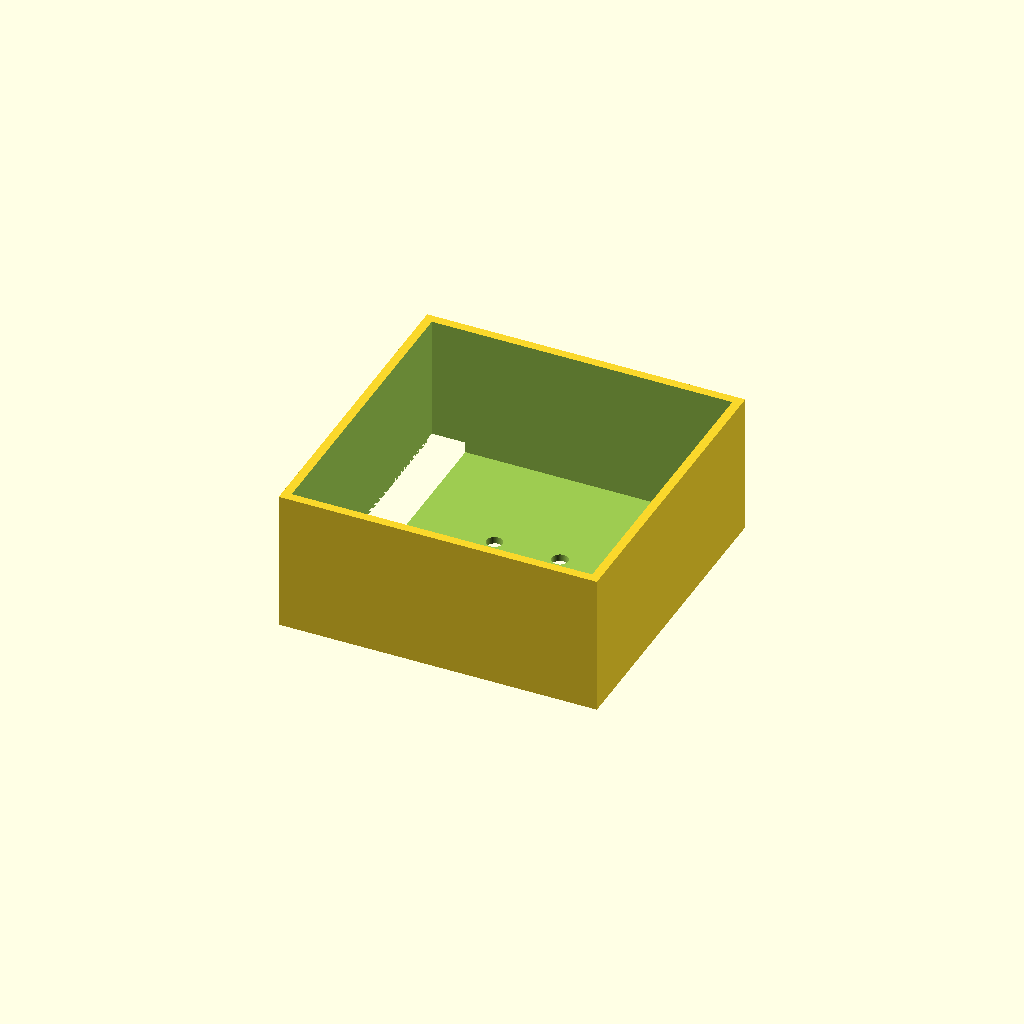
Cell 1: the model at its default parameters.
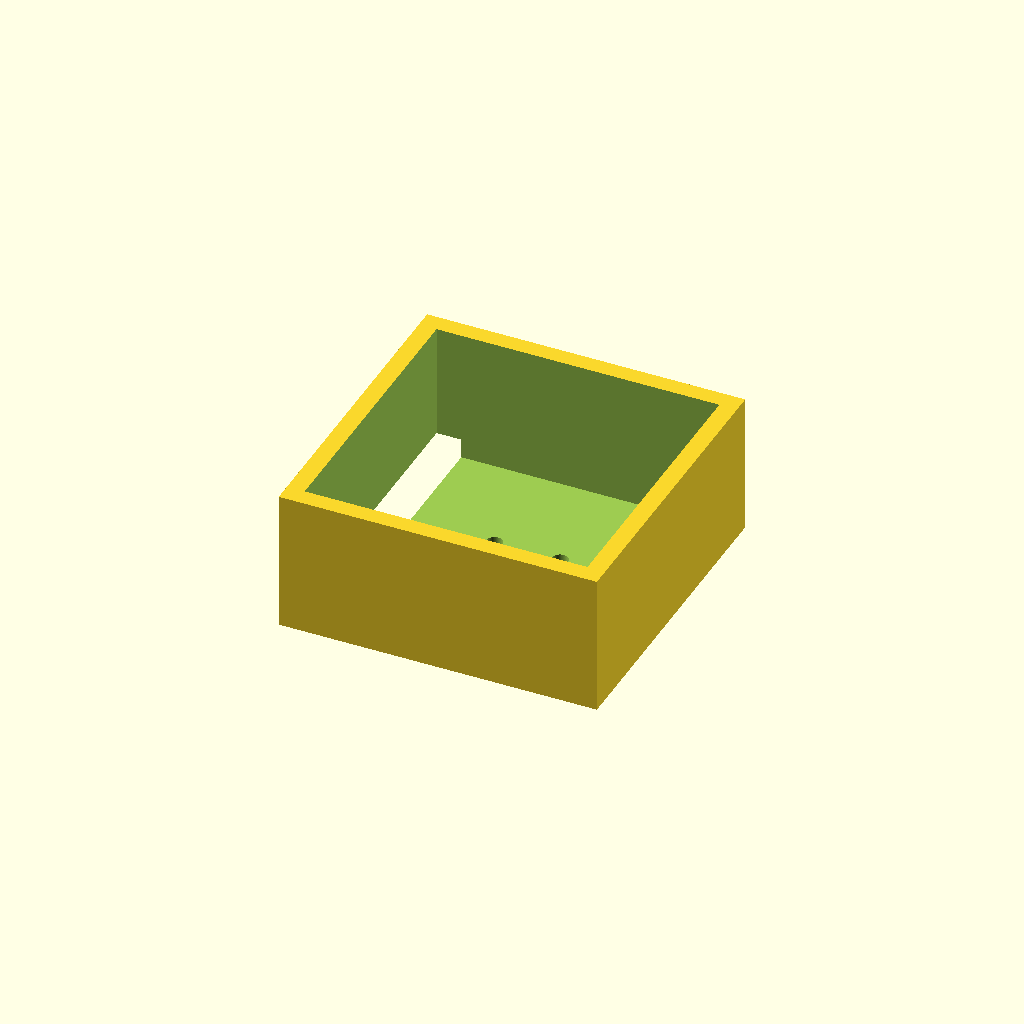
Cell 2: wall_thickness = 5 (everything else at default).
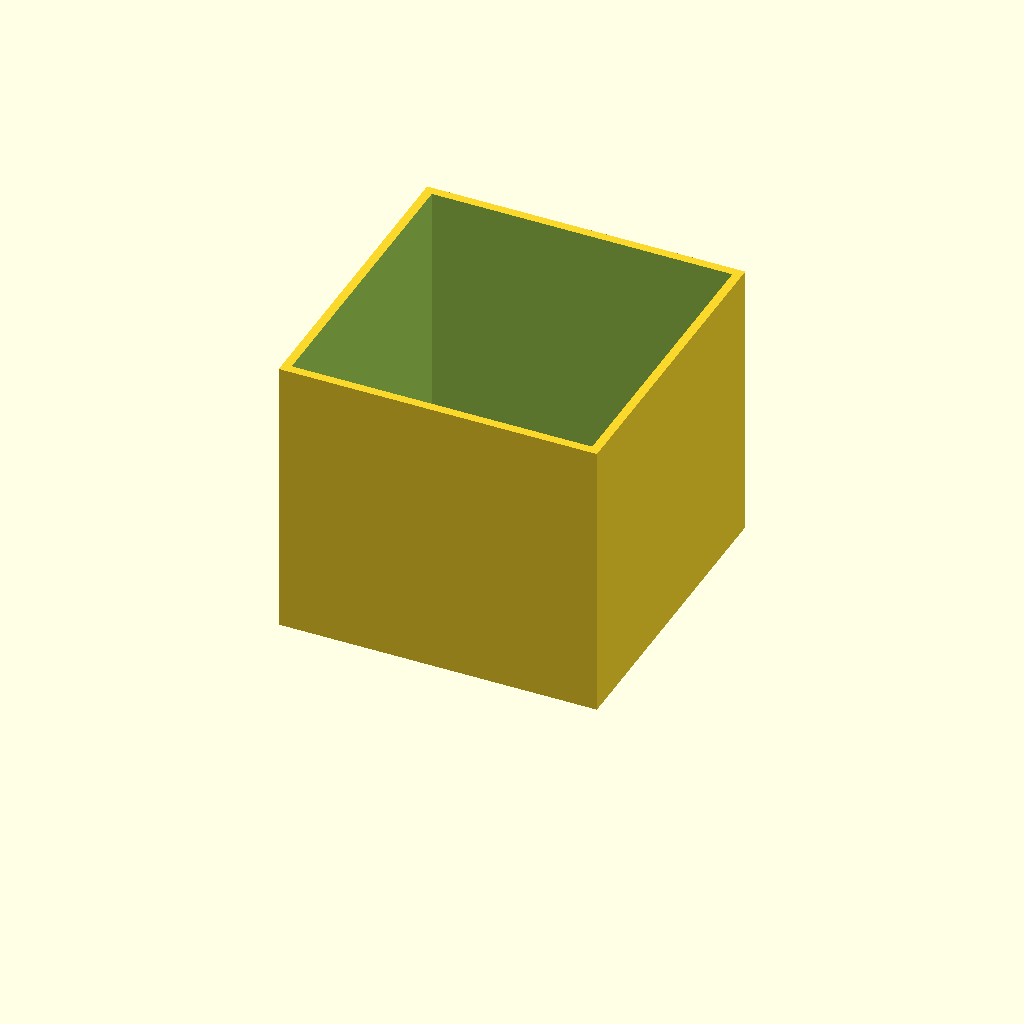
Cell 3 — box_height set to 80, the other parameters unchanged.
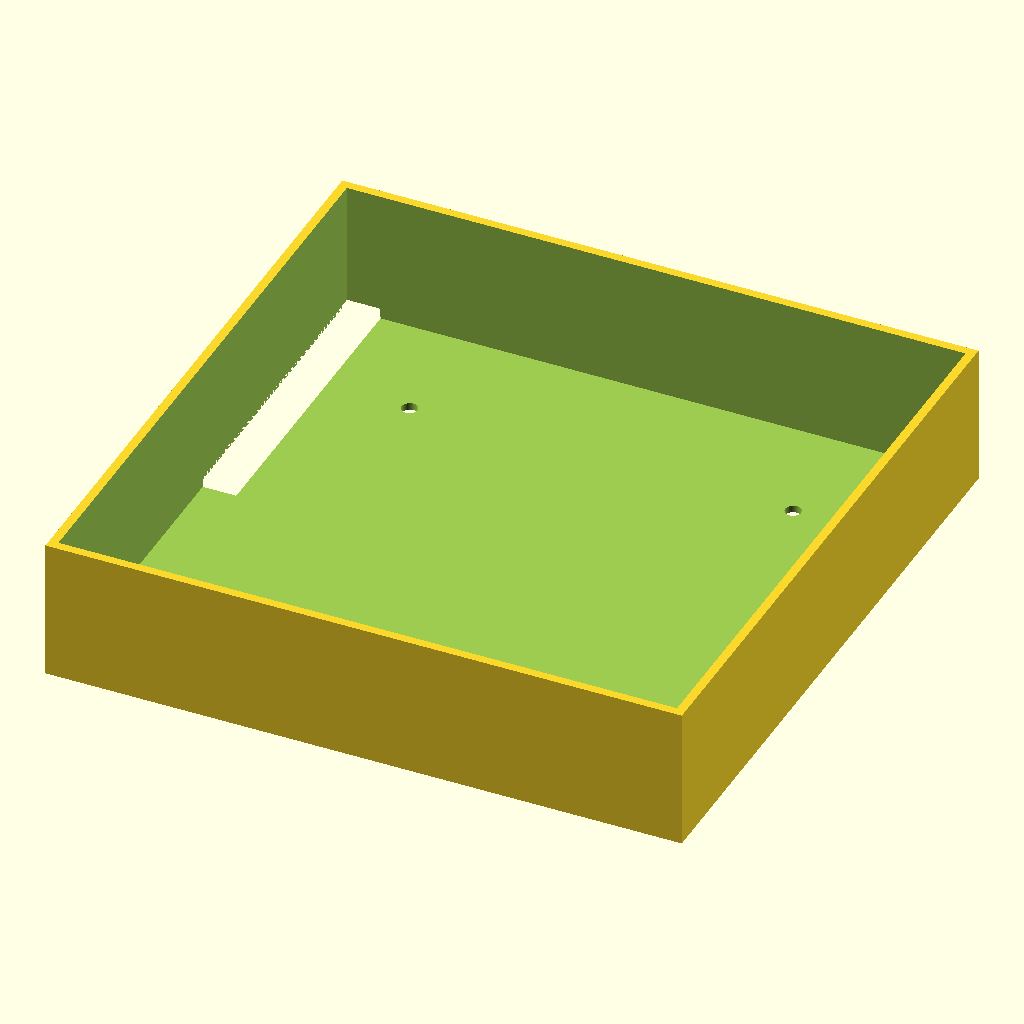
Cell 4 — outer_size set to 180, the other parameters unchanged.
One fixed orthographic camera (rotation 55°, 0°, 25°; colour scheme Cornfield) for every cell.
The OpenSCAD source (bench/results/gpu-v7-g6/code/scadcoder-v7/stirrer_fan_housing_s6_a1.scad):
// Magnetic stirrer housing for an 80 mm PC case fan
// Print orientation: top plate on bed (z = 0), walls rise to z = 40, open top

// ---------- Parameters ----------
top_thickness      = 2;     // top plate thickness
wall_thickness     = 2.5;   // wall thickness
box_height         = 40;    // total height of walls (open top at z = 40)
outer_size         = 90;    // outer X and Y size of box
screw_hole_d       = 4.5;   // M4 screw hole diameter
screw_hole_pitch   = 71.5;  // square pattern pitch for screw holes
cable_notch_w      = 12;    // cable notch width
cable_notch_depth  = 8;     // notch depth from open edge (z = 32 to 40)
eps                = 0.5;   // cutter overshoot past faces

$fn = 96;

// ---------- Derived ----------
inner_size = outer_size - 2 * wall_thickness;   // 85 x 85 mm open top
first_hole = (outer_size - screw_hole_pitch) / 2; // 9.25 mm offset from centre

// ---------- Model ----------
difference() {
    // Solid box: top plate + walls, open at top
    translate([-outer_size / 2, -outer_size / 2, 0])
        cube([outer_size, outer_size, box_height]);

    // Open top (through the walls)
    translate([-inner_size / 2, -inner_size / 2, top_thickness])
        cube([inner_size, inner_size, box_height - top_thickness + eps]);

    // Screw holes through the top plate
    for (sx = [-first_hole, first_hole], sy = [-first_hole, first_hole])
        translate([sx, sy, -eps])
            cylinder(d = screw_hole_d, h = top_thickness + 2 * eps);

    // Cable notch in one wall, centred along the wall
    translate([-outer_size / 2, 0, top_thickness + wall_thickness - cable_notch_depth])
        cube([cable_notch_w, outer_size, cable_notch_depth + eps]);
}
Customizer parameters (derived from the source; name, type, default, range or options):
top_thickness: number, default 2
wall_thickness: number, default 2.5
box_height: number, default 40
outer_size: number, default 90
screw_hole_d: number, default 4.5
screw_hole_pitch: number, default 71.5
cable_notch_w: number, default 12
cable_notch_depth: number, default 8
eps: number, default 0.5
